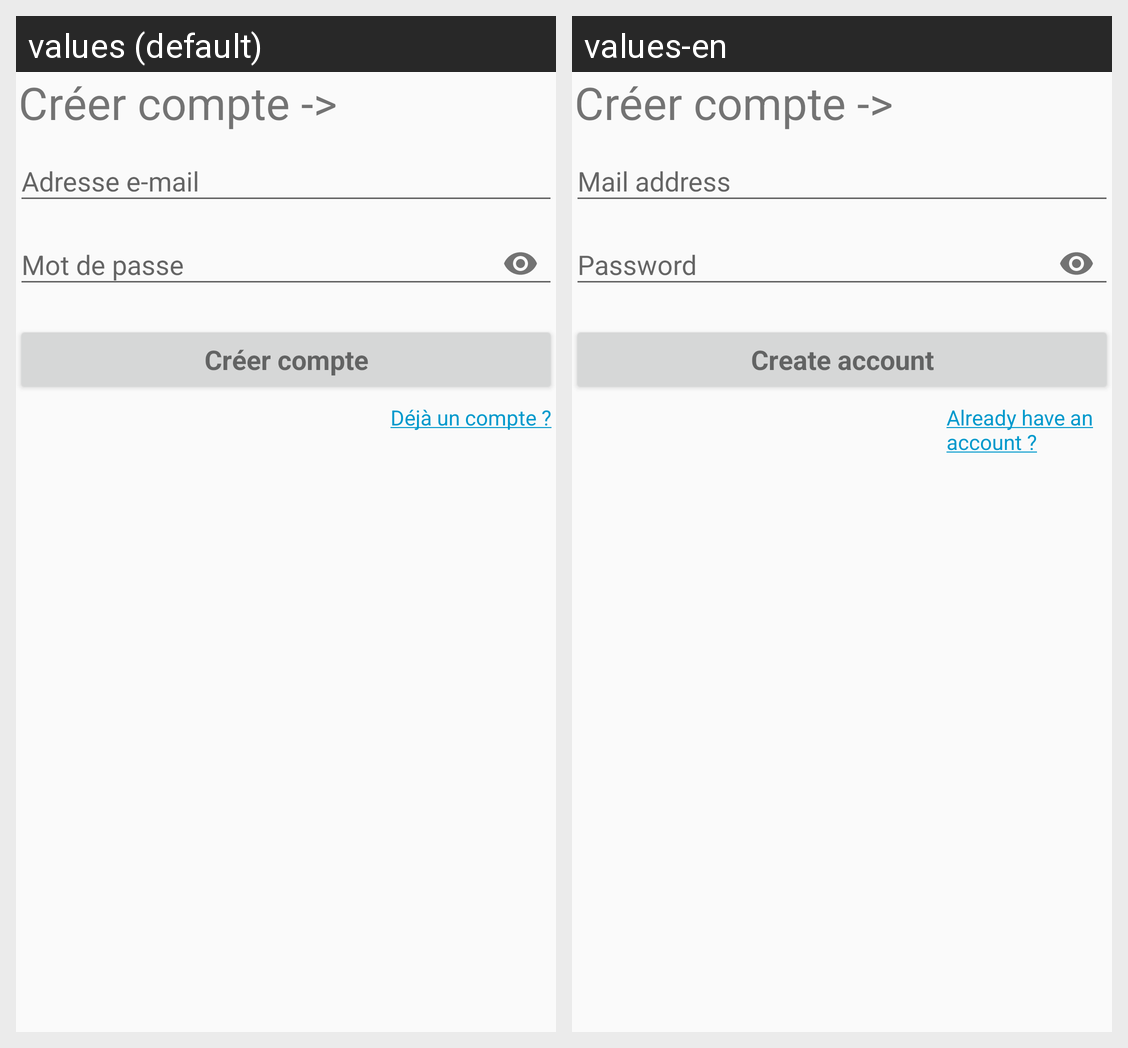

The Android screen above is rendered under two locales of the same app. Produce the string resources it draws, with the default and per-locale values.
Android screen res/layout/activity_register.xml rendered under 2 locales, left to right: values (default), values-en. Device: Nexus 5 (rendered at 1080×1920; each locale shown at half size, 540×960, under a caption strip naming it); theme AppTheme.
Strings drawn on this screen, with the default value and each locale's value (text and hints the layout hard-codes, and strings that could not be matched under every locale, appear in the picture but are not listed):

edt_mail
  values: Adresse e-mail
  values-en: Mail address

password
  values: Mot de passe
  values-en: Password

btn_register
  values: Créer compte
  values-en: Create account

tv_already_register
  values: Déjà un compte ?
  values-en: Already have an account ?
